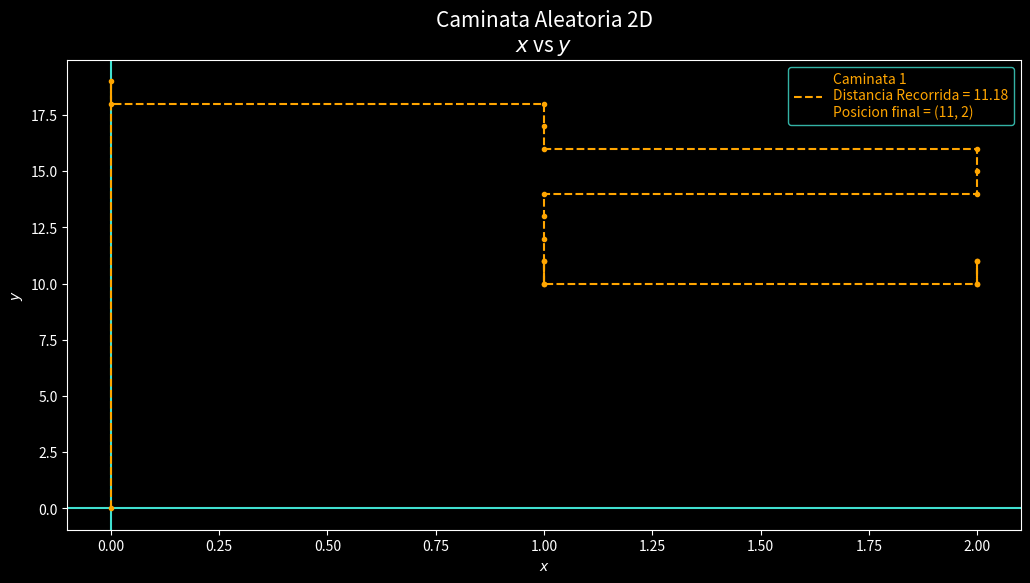
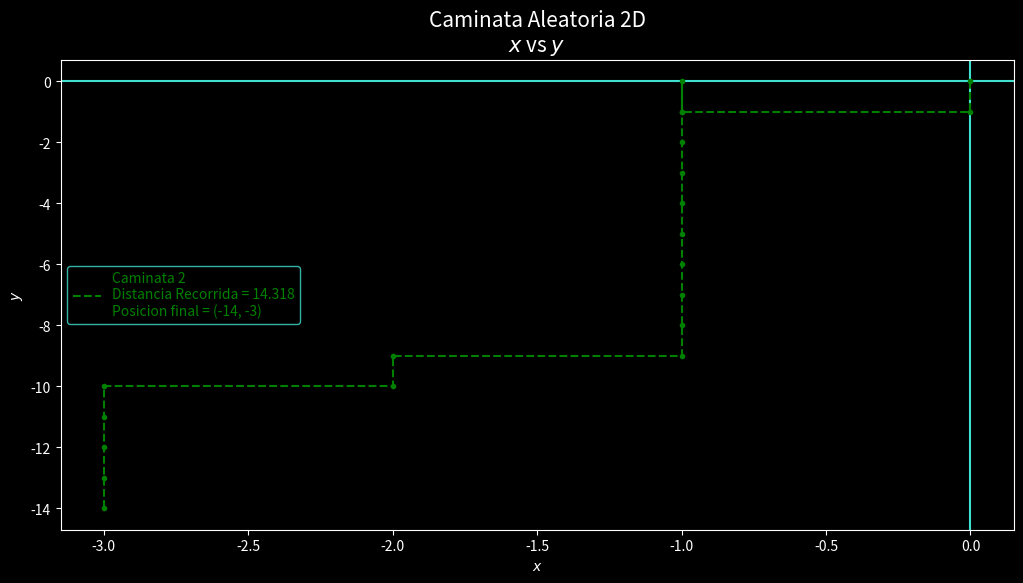
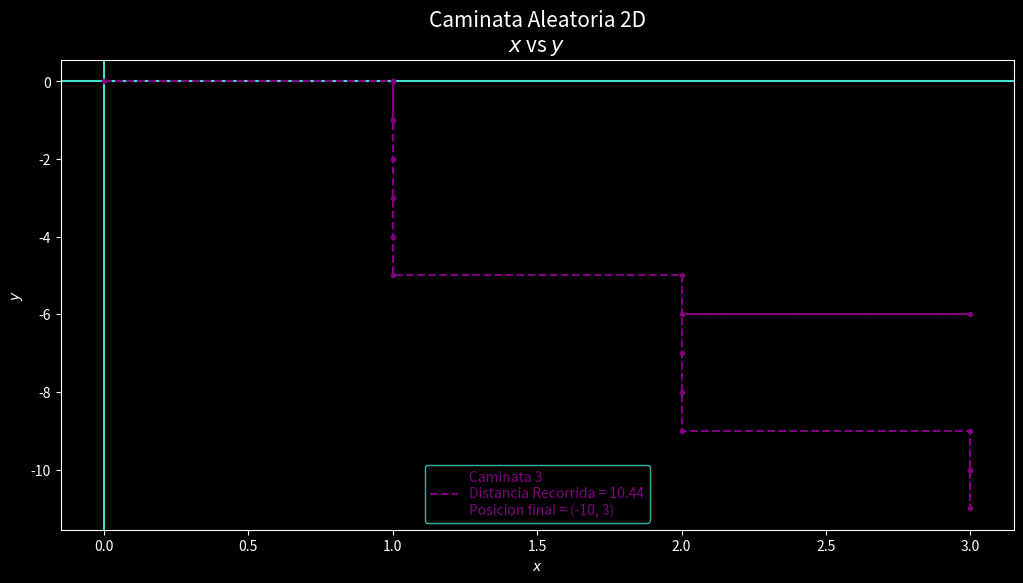
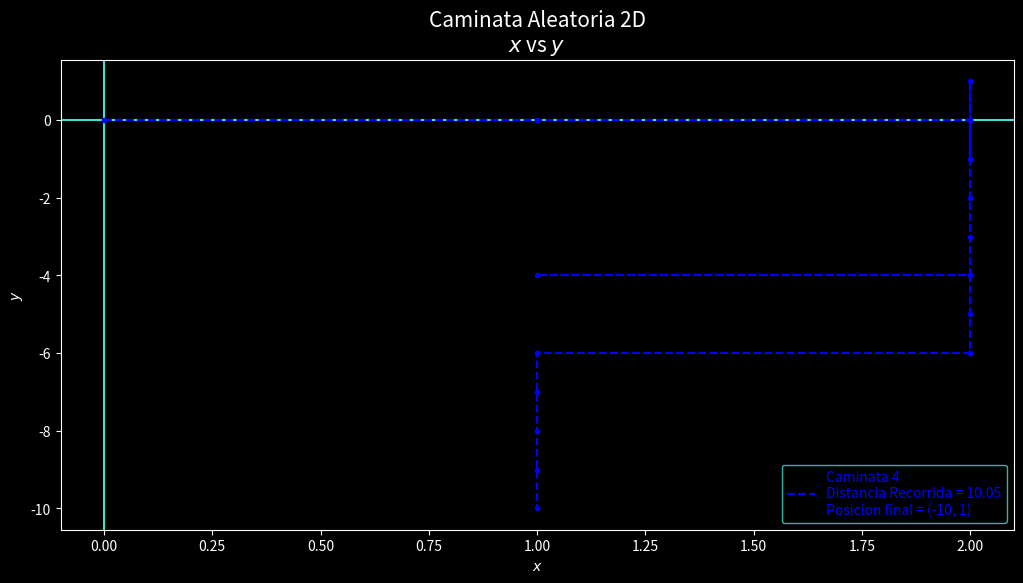
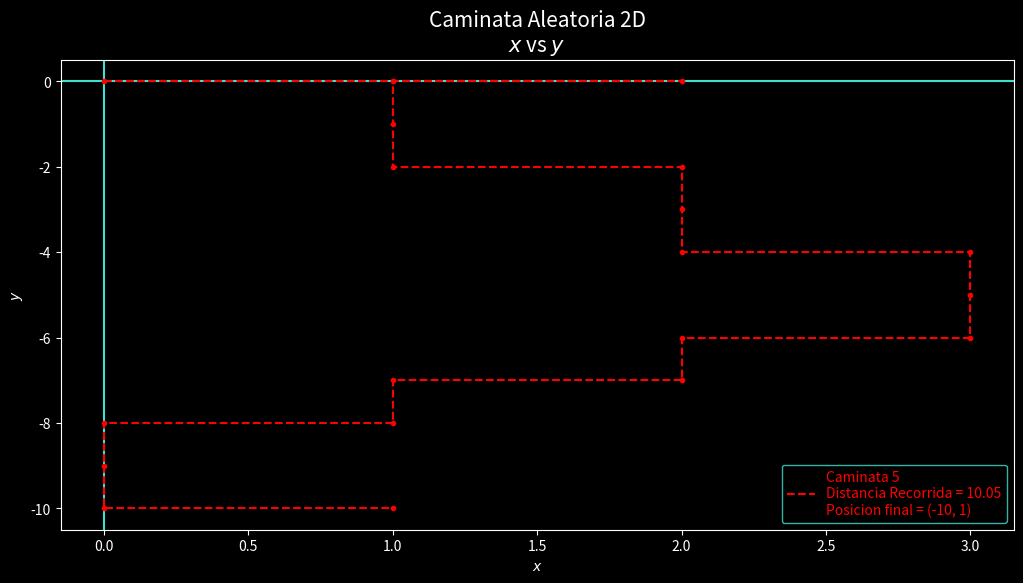

Write the Python code that produced these figures, in order.
"""
Nombre: P22-OscarCastro Caminata Aleatoria 2D
Fecha Inicio:
Fecha Final:
Autor: Oscar Joel Castro Contreras
Descripcion:

"""

import numpy as np
import matplotlib.pyplot as plt
import random as rm

# Funciones------------------------------

def Caminata(n,nc,N):
     
     yg = []        # Matriz para guardar los pasos de las caminatas
     xg = []
     prom = 0      # Lista para guardar la distancia promedio de cada caminata
     j = 0
     Px = 0
     Py = n
     P = 0
     for i in range(nc):
          y = [0]
          x = [0]
          while j < n-1:
               r = rm.uniform(0,1)
               if r < 0.15: #-1 <= r < -0.5:
                    Px += 1
                    P += 1
               elif r >= 0.15 and r < 0.25: #-0.5 <= r < 0:
                    Py += 1
                    P += 1
               elif r >= 0.25 and r < 0.4: #0 <= r < 0.5:
                    Px -= 1
                    P -= 1
               elif r >= 0.4: #0.5 <= r <= 1:
                    Py -= 1
                    P -= 1
               y.append(Py)
               x.append(Px)
               j += 1
          prom = P   
          yg.append(y)
          xg.append(x)
          j = 0
          Py = 0
          Px = 0
     
     return Grafica(xg,yg,prom,N)
     
def Grafica(xg,yg,prom,N):
     col = ["orange","green","purple","blue","red"]
     plt.style.use("dark_background") 
     for i in range(nc):
          fig, l1 = plt.subplots(dpi = 110, figsize = (12.3,6.1), facecolor = "blue")
          l1.set_title(N+"\n"+r"$x$ vs $y$", fontsize = 15)
          l1.set_xlabel(r"$x$")
          l1.set_ylabel("$y$")
          #l1.grid(color = "turquoise")
          l1.axhline(color = "turquoise")
          l1.axvline(color = "turquoise")
          l1.plot(xg[i],yg[i],"--", color = col[i], label = f"Caminata {i+1}\nDistancia Recorrida = {round(np.sqrt((yg[i][-1])**2 + (xg[i][-1])**2),3)}\nPosicion final = {(yg[i][-1],xg[i][-1])}")
          l1.plot(xg[i],yg[i],".", color = col[i])
          l1.legend(edgecolor = "turquoise", fontsize = 10, labelcolor = col[i])
     plt.show()

# Variables------------------------------

n = 20 # Numero de pasos
nc = 5 # Numerom de caminatas

N = "Caminata Aleatoria 2D"

Caminata(n,nc,N)